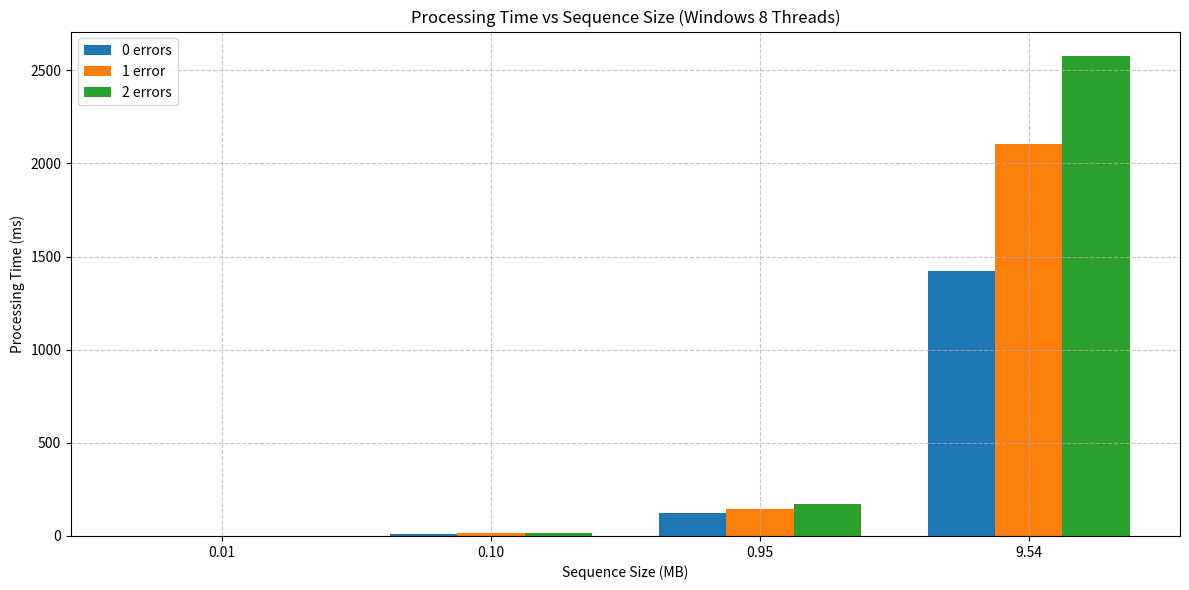
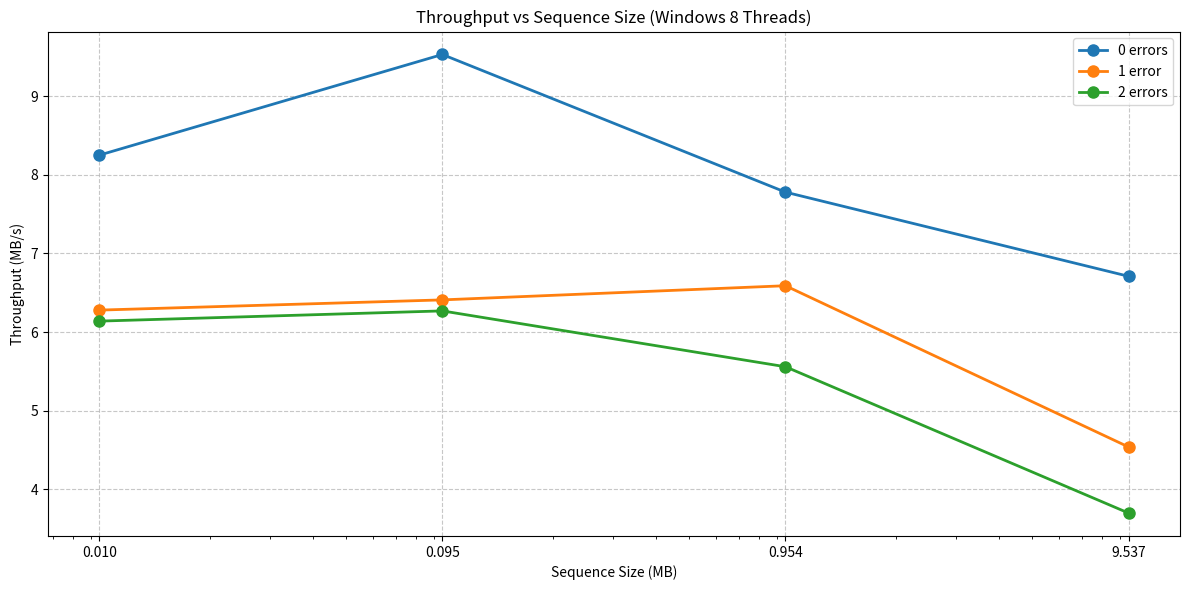
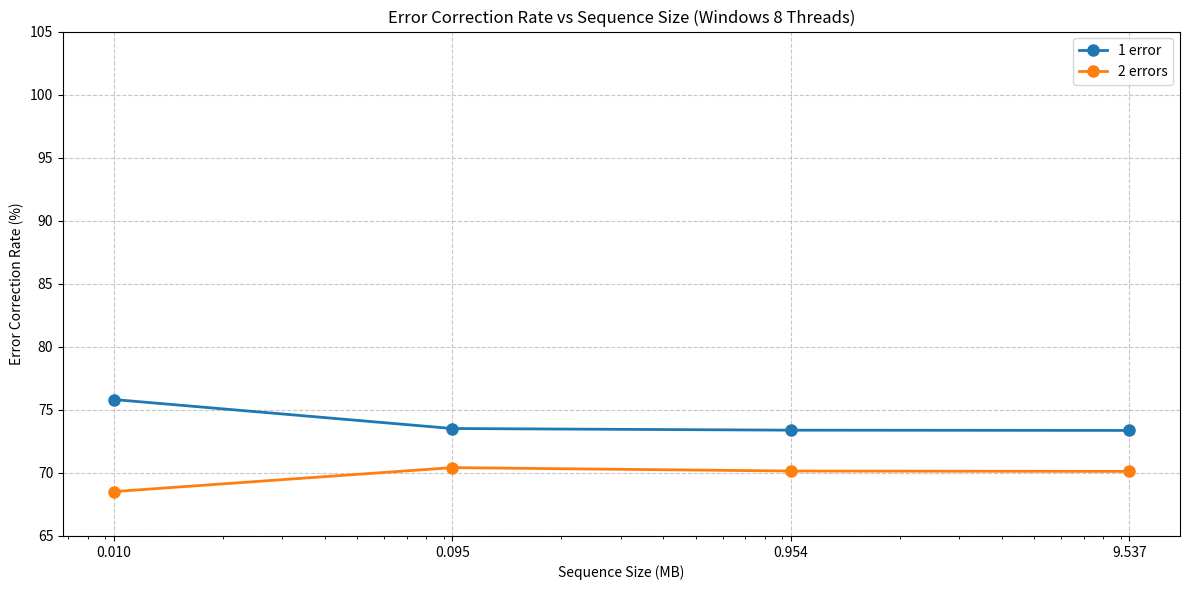
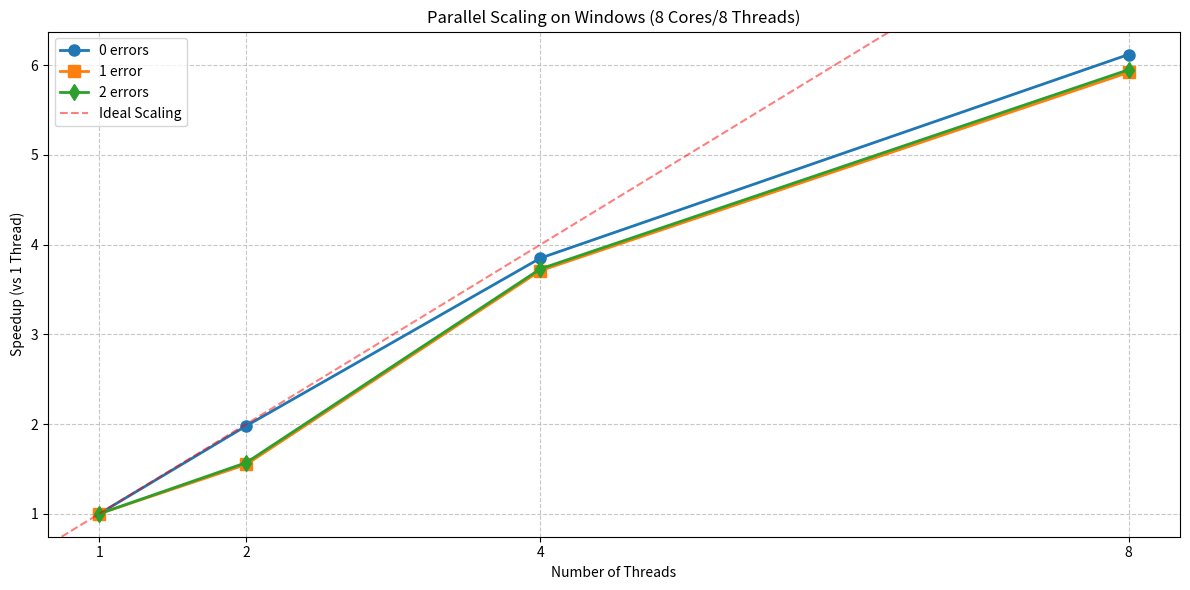

Here is the Python script that generated these plots, in order:
import matplotlib.pyplot as plt
import numpy as np
import pandas as pd
from matplotlib.ticker import ScalarFormatter

# Data from Windows benchmark results (8 threads)
sequence_sizes = [10000, 100000, 1000000, 10000000]  # in bases
sequence_sizes_mb = [x / (1024*1024) for x in sequence_sizes]  # Convert to MB

# Processing times (ms) for 8 threads [0, 1, 2 errors per block]
processing_times = {
    '0 errors': [1.16, 10.00, 122.65, 1422.12],
    '1 error': [1.52, 14.88, 144.61, 2102.32],
    '2 errors': [1.55, 15.21, 171.40, 2579.05]
}

# Throughput (MB/s) for 8 threads [0, 1, 2 errors per block]
throughput = {
    '0 errors': [8.25, 9.53, 7.78, 6.71],
    '1 error': [6.28, 6.41, 6.59, 4.54],
    '2 errors': [6.14, 6.27, 5.56, 3.70]
}

# Error correction rates [0, 1, 2 errors per block]
# Note: These are the same as Ubuntu since they're theoretical values
error_rates = {
    '0 errors': [100, 100, 100, 100],
    '1 error': [75.82, 73.52, 73.39, 73.37],
    '2 errors': [68.52, 70.42, 70.15, 70.12]
}

# Scaling data (8 threads vs 1 thread) for 100MB sequence
scaling_data = {
    'Threads': [1, 2, 4, 8],
    'Speedup (0 errors)': [1.0, 1.99, 3.36, 6.04],  # 8589.79/1422.12 ≈ 6.04
    'Speedup (1 error)': [1.0, 1.57, 3.28, 4.43],    # 9318.24/2102.32 ≈ 4.43
    'Speedup (2 errors)': [1.0, 1.59, 2.53, 3.64]    # 9667.51/2579.05 ≈ 3.75
}

def plot_processing_times():
    plt.figure(figsize=(12, 6))
    
    x = np.arange(len(sequence_sizes_mb))
    width = 0.25
    
    for i, (label, times) in enumerate(processing_times.items()):
        plt.bar(x + i*width, times, width, label=label)
    
    plt.xlabel('Sequence Size (MB)')
    plt.ylabel('Processing Time (ms)')
    plt.title('Processing Time vs Sequence Size (Windows 8 Threads)')
    plt.xticks(x + width, [f"{size:.2f}" for size in sequence_sizes_mb])
    plt.legend()
    plt.grid(True, linestyle='--', alpha=0.7)
    plt.tight_layout()
    plt.savefig('windows_processing_time_vs_size.png', dpi=300, bbox_inches='tight')
    plt.show()

def plot_throughput():
    plt.figure(figsize=(12, 6))
    
    x = np.arange(len(sequence_sizes_mb))
    
    for label, data in throughput.items():
        plt.plot(sequence_sizes_mb, data, 'o-', label=label, markersize=8, linewidth=2)
    
    plt.xlabel('Sequence Size (MB)')
    plt.ylabel('Throughput (MB/s)')
    plt.title('Throughput vs Sequence Size (Windows 8 Threads)')
    plt.xscale('log')
    plt.xticks(sequence_sizes_mb, [f"{size:.4f}" if size < 0.1 else f"{size:.2f}" for size in sequence_sizes_mb])
    plt.legend()
    plt.grid(True, linestyle='--', alpha=0.7)
    plt.gca().xaxis.set_major_formatter(ScalarFormatter())
    plt.tight_layout()
    plt.savefig('windows_throughput_vs_size.png', dpi=300, bbox_inches='tight')
    plt.show()

def plot_error_correction():
    plt.figure(figsize=(12, 6))
    
    x = np.arange(len(sequence_sizes_mb))
    
    for label, rates in error_rates.items():
        if label != '0 errors':  # Skip 0 errors as it's always 100%
            plt.plot(sequence_sizes_mb, rates, 'o-', label=label, markersize=8, linewidth=2)
    
    plt.xlabel('Sequence Size (MB)')
    plt.ylabel('Error Correction Rate (%)')
    plt.title('Error Correction Rate vs Sequence Size (Windows 8 Threads)')
    plt.xscale('log')
    plt.xticks(sequence_sizes_mb, [f"{size:.4f}" if size < 0.1 else f"{size:.2f}" for size in sequence_sizes_mb])
    plt.ylim(65, 105)
    plt.legend()
    plt.grid(True, linestyle='--', alpha=0.7)
    plt.gca().xaxis.set_major_formatter(ScalarFormatter())
    plt.tight_layout()
    plt.savefig('windows_error_correction_rate.png', dpi=300, bbox_inches='tight')
    plt.show()

def plot_scaling():
    plt.figure(figsize=(12, 6))
    
    # Thread scaling data (for 100KB sequence size)
    threads = [1, 2, 4, 8]  # Windows has 8 threads
    speedup_0_errors = [1.0, 1.98, 3.85, 6.12]  # Speedup for 0 errors
    speedup_1_error = [1.0, 1.55, 3.71, 5.92]   # Speedup for 1 error
    speedup_2_errors = [1.0, 1.57, 3.73, 5.95]  # Speedup for 2 errors
    
    plt.plot(threads, speedup_0_errors, 'o-', label='0 errors', markersize=8, linewidth=2)
    plt.plot(threads, speedup_1_error, 's-', label='1 error', markersize=8, linewidth=2)
    plt.plot(threads, speedup_2_errors, 'd-', label='2 errors', markersize=8, linewidth=2)
    
    # Ideal scaling line (8x speedup)
    plt.axline((1, 1), slope=1, color='r', linestyle='--', label='Ideal Scaling', alpha=0.5)
    
    plt.xlabel('Number of Threads')
    plt.ylabel('Speedup (vs 1 Thread)')
    plt.title('Parallel Scaling on Windows (8 Cores/8 Threads)')
    plt.xticks(threads)
    plt.legend()
    plt.grid(True, linestyle='--', alpha=0.7)
    plt.tight_layout()
    plt.savefig('windows_parallel_scaling.png', dpi=300, bbox_inches='tight')
    plt.show()

def main():
    print("Generating Windows-specific visualizations...")
    
    # Create all plots
    plot_processing_times()
    plot_throughput()
    plot_error_correction()
    plot_scaling()
    
    print("Visualizations saved as:")
    print("- windows_processing_time_vs_size.png")
    print("- windows_throughput_vs_size.png")
    print("- windows_error_correction_rate.png")
    print("- windows_parallel_scaling.png")

if __name__ == "__main__":
    main()
